Dataset: split (GitHub, Akshat-Aggarwal-200/Plant-Disease-Detection). Classes: apple apple scab, apple black rot, apple cedar apple rust, apple healthy.

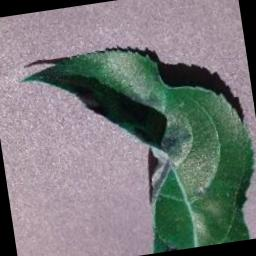
Label: apple apple scab

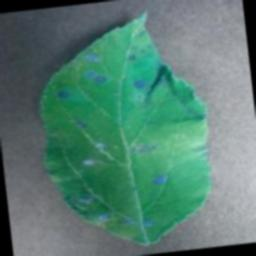
Label: apple cedar apple rust

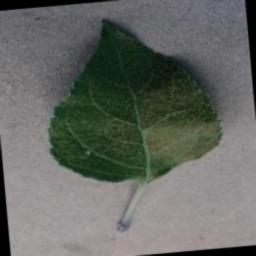
Label: apple healthy

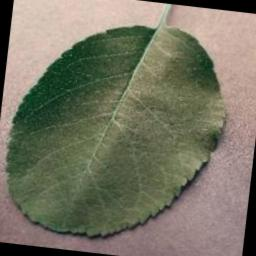
Label: apple healthy

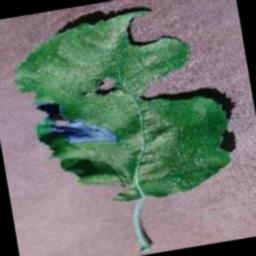
Label: apple black rot

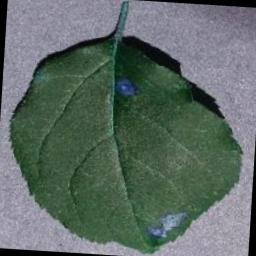
Label: apple black rot
